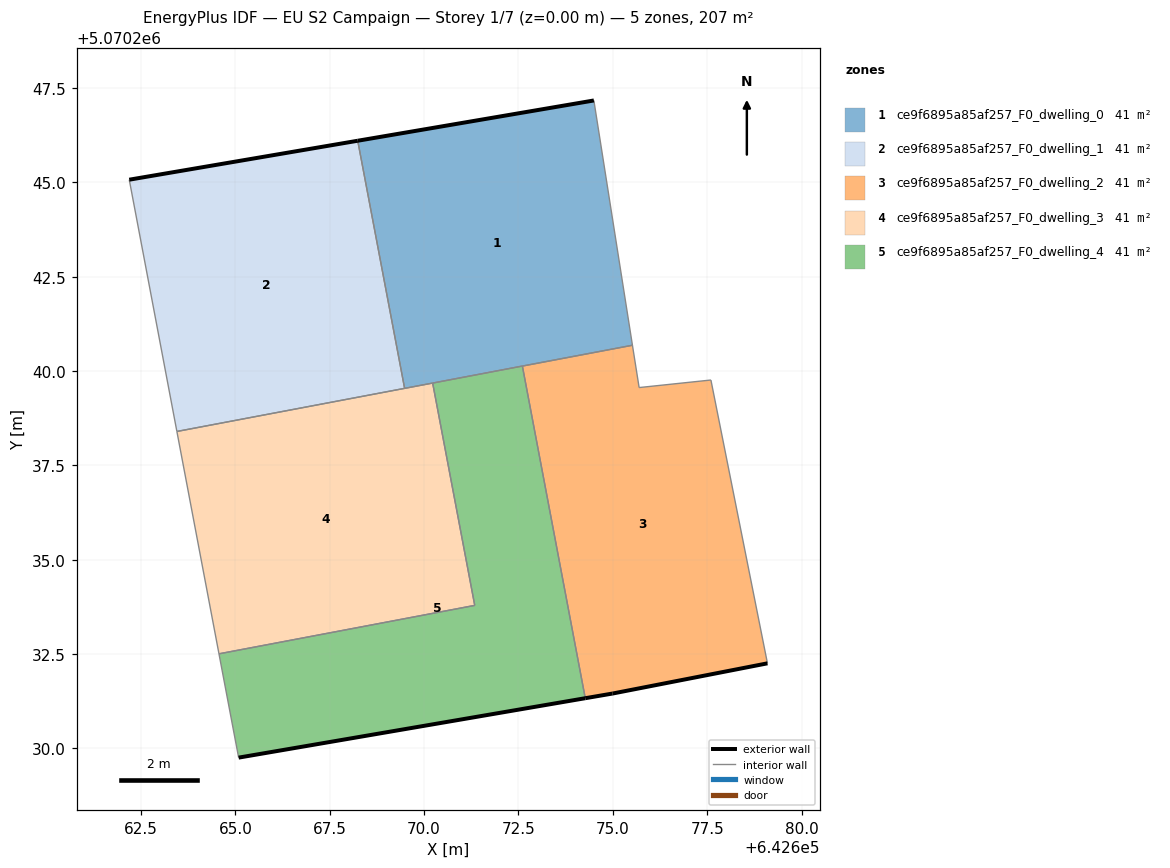
=== STOREY PLAN SPEC (per zone: floor XY polygon, exterior-wall plan segments, windows/doors) ===
zone 1: ce9f6895a85af257_F0_dwelling_0  (41.3 m²)
  floor: (642675.52, 5070240.68) (642674.50, 5070247.17) (642668.24, 5070246.10) (642669.48, 5070239.54)
  exterior wall: (642668.24, 5070246.10) – (642674.50, 5070247.17)  [6.3 m]
  interior walls: 5
zone 2: ce9f6895a85af257_F0_dwelling_1  (41.3 m²)
  floor: (642669.48, 5070239.54) (642668.24, 5070246.10) (642662.19, 5070245.07) (642663.45, 5070238.40)
  exterior wall: (642662.19, 5070245.07) – (642668.24, 5070246.10)  [6.1 m]
  interior walls: 3
zone 3: ce9f6895a85af257_F0_dwelling_2  (41.3 m²)
  floor: (642679.10, 5070232.26) (642677.60, 5070239.76) (642675.70, 5070239.56) (642675.52, 5070240.68) (642672.60, 5070240.13) (642674.27, 5070231.33) (642674.99, 5070231.46)
  exterior wall: (642679.10, 5070232.26) – (642674.99, 5070231.46)  [4.2 m]
  exterior wall: (642674.99, 5070231.46) – (642674.27, 5070231.33)  [0.7 m]
  interior walls: 5
zone 4: ce9f6895a85af257_F0_dwelling_3  (41.3 m²)
  floor: (642671.34, 5070233.79) (642670.23, 5070239.68) (642663.45, 5070238.40) (642664.57, 5070232.51)
  interior walls: 5
zone 5: ce9f6895a85af257_F0_dwelling_4  (41.3 m²)
  floor: (642674.27, 5070231.33) (642672.60, 5070240.13) (642670.23, 5070239.68) (642671.34, 5070233.79) (642664.57, 5070232.51) (642665.09, 5070229.76)
  exterior wall: (642674.27, 5070231.33) – (642665.09, 5070229.76)  [9.3 m]
  interior walls: 5

=== DERIVED (storey summary) ===
Building: EU S2 Campaign
Storey: 1 of 7  (floor level z = 0.00 m)
Storey gross floor area: 206.7 m²
Zones on this storey: 5
  - ce9f6895a85af257_F0_dwelling_0: floor 41.3 m²; exterior wall 6.3 m (19.0 m²); WWR 0.0%
  - ce9f6895a85af257_F0_dwelling_1: floor 41.3 m²; exterior wall 6.1 m (18.4 m²); WWR 0.0%
  - ce9f6895a85af257_F0_dwelling_2: floor 41.3 m²; exterior wall 4.9 m (14.7 m²); WWR 0.0%
  - ce9f6895a85af257_F0_dwelling_3: floor 41.3 m²
  - ce9f6895a85af257_F0_dwelling_4: floor 41.3 m²; exterior wall 9.3 m (28.0 m²); WWR 0.0%
Zone adjacency (shared interzone walls):
  - ce9f6895a85af257_F0_dwelling_0 ↔ ce9f6895a85af257_F0_dwelling_1
  - ce9f6895a85af257_F0_dwelling_0 ↔ ce9f6895a85af257_F0_dwelling_2
  - ce9f6895a85af257_F0_dwelling_0 ↔ ce9f6895a85af257_F0_dwelling_3
  - ce9f6895a85af257_F0_dwelling_0 ↔ ce9f6895a85af257_F0_dwelling_4
  - ce9f6895a85af257_F0_dwelling_1 ↔ ce9f6895a85af257_F0_dwelling_3
  - ce9f6895a85af257_F0_dwelling_2 ↔ ce9f6895a85af257_F0_dwelling_4
  - ce9f6895a85af257_F0_dwelling_3 ↔ ce9f6895a85af257_F0_dwelling_4